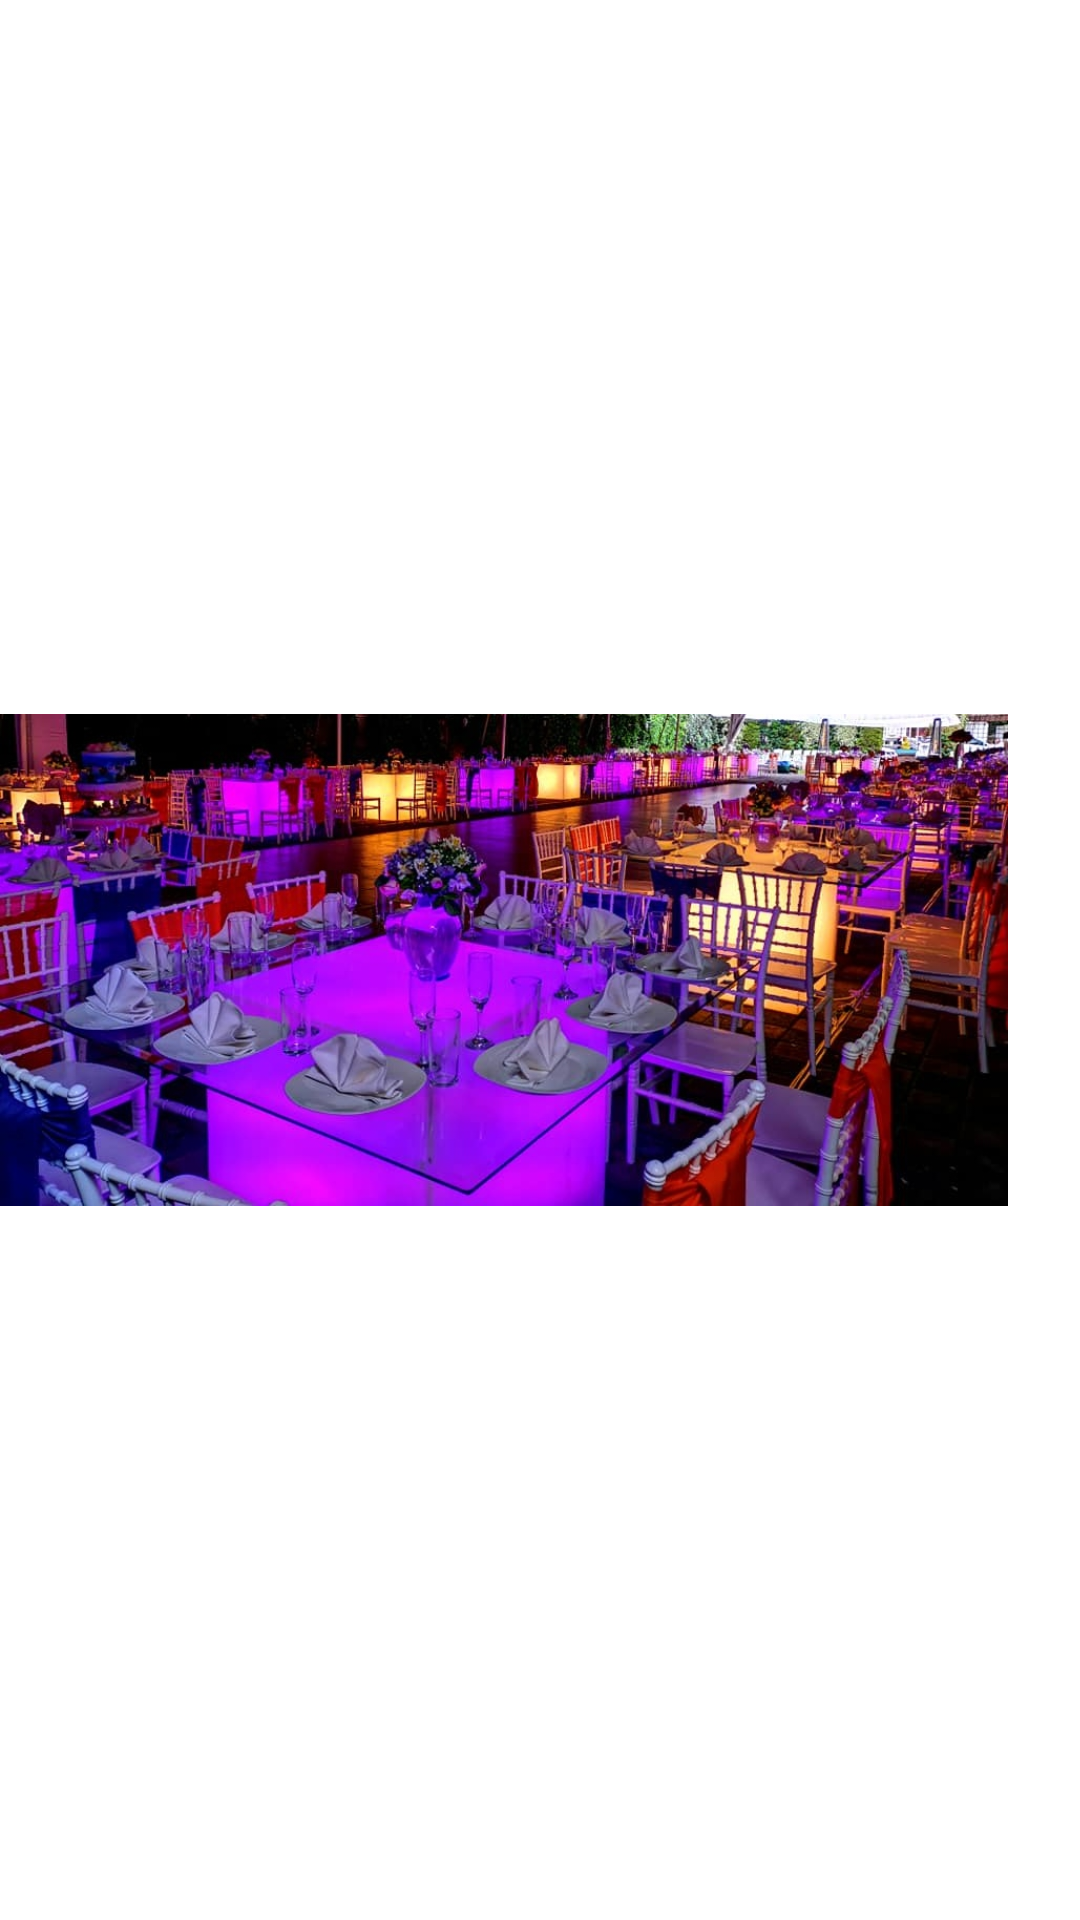

Android layout source for this screen:
<!-- AndroidManifest.xml: application theme Theme.AppAlquilerDeSalas -->
<!-- res/layout/nav_header_main.xml -->
<?xml version="1.0" encoding="utf-8"?>
<LinearLayout xmlns:android="http://schemas.android.com/apk/res/android"
    xmlns:app="http://schemas.android.com/apk/res-auto"
    android:layout_width="match_parent"
    android:layout_height="@dimen/nav_header_height"
    android:background="@drawable/side_nav_bar"
    android:gravity="bottom"
    android:orientation="vertical"
    android:paddingLeft="@dimen/activity_horizontal_margin"
    android:paddingTop="@dimen/activity_vertical_margin"
    android:paddingRight="@dimen/activity_horizontal_margin"
    android:paddingBottom="@dimen/activity_vertical_margin"
    android:theme="@style/ThemeOverlay.AppCompat.Dark">

    <ImageView
        android:id="@+id/imageView"
        android:layout_width="336dp"
        android:layout_height="match_parent"
        android:contentDescription="@string/nav_header_desc"
        android:paddingTop="@dimen/nav_header_vertical_spacing"
        app:srcCompat="@drawable/salaseven" />

    <TextView
        android:layout_width="match_parent"
        android:layout_height="wrap_content"
        android:paddingTop="@dimen/nav_header_vertical_spacing"
        android:text="@string/nav_header_title"
        android:textAppearance="@style/TextAppearance.AppCompat.Body1"
        android:textColor="#000000"
        android:textSize="20sp"
        android:textStyle="bold|italic" />

    <TextView
        android:id="@+id/textView"
        android:layout_width="wrap_content"
        android:layout_height="wrap_content"
        android:text="@string/nav_header_subtitle"
        android:textColor="#020202"
        android:textSize="20sp"
        android:textStyle="bold|italic" />
</LinearLayout>
<!-- resources referenced by this layout -->
<resources>
  <dimen name="activity_horizontal_margin">0dp</dimen>
  <dimen name="activity_vertical_margin">0dp</dimen>
  <dimen name="nav_header_height">170dp</dimen>
  <dimen name="nav_header_vertical_spacing">0dp</dimen>
  <!-- drawable salaseven: jpg bitmap (drawable, 266372 bytes) -->
  <string name="nav_header_desc">Navigation header</string>
  <string name="nav_header_subtitle" />
  <string name="nav_header_title" />
  <style name="Theme.AppAlquilerDeSalas" parent="Theme.MaterialComponents.DayNight.DarkActionBar">
          
          <item name="colorPrimary">@color/blue</item>
          <item name="colorPrimaryVariant">@color/purple_700</item>
          <item name="colorOnPrimary">@color/white</item>
          
          <item name="colorSecondary">@color/blue</item>
          <item name="colorSecondaryVariant">@color/teal_700</item>
          <item name="colorOnSecondary">@color/black</item>
          
          <item name="android:statusBarColor">?attr/colorPrimaryVariant</item>
          
      </style>
  <color name="blue">#03A9F4</color>
  <color name="purple_700">#FF3700B3</color>
  <color name="white">#FFFFFFFF</color>
  <color name="teal_700">#FF018786</color>
  <color name="black">#FF000000</color>
</resources>
